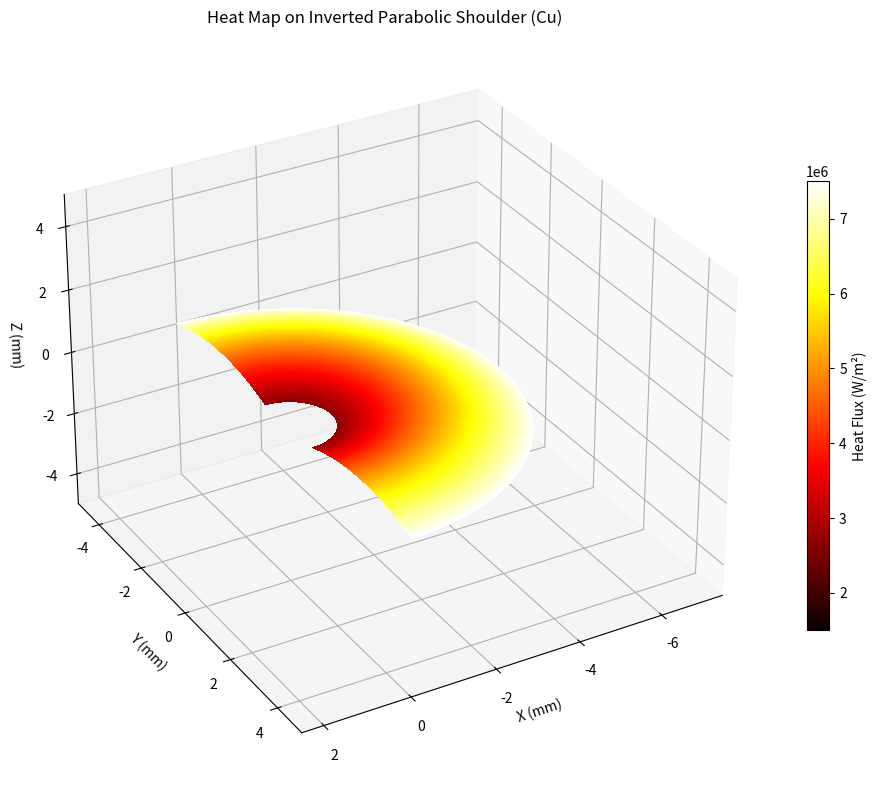
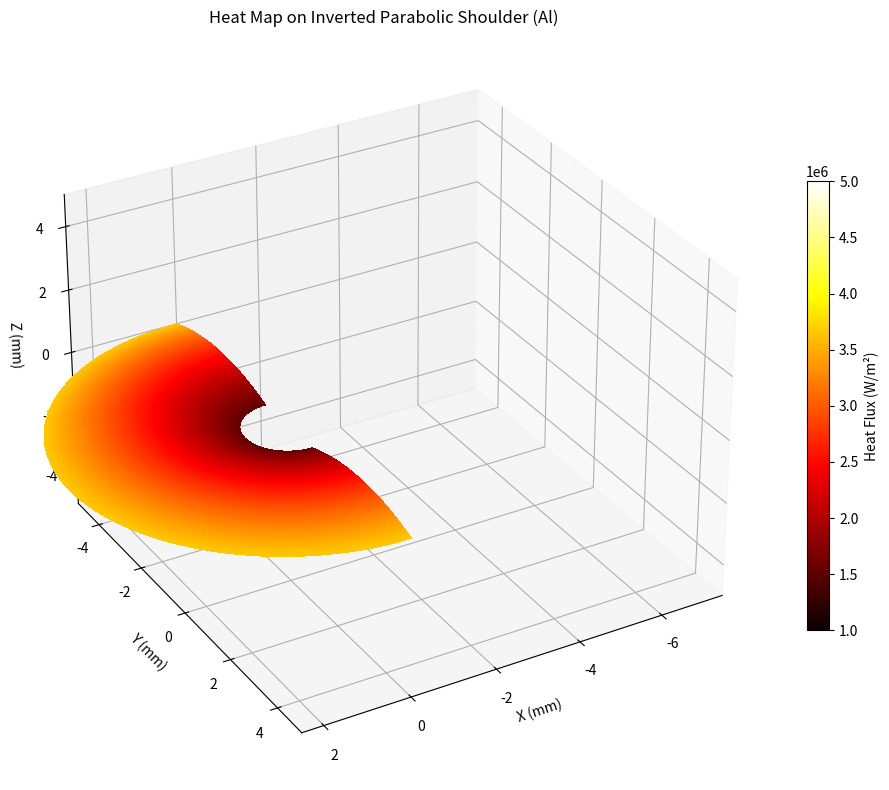

Write the Python code that produced these figures, in order.
import numpy as np
import matplotlib.pyplot as plt
from mpl_toolkits.mplot3d import Axes3D

# === PARAMETERS ===
omega = 100.0                 # Angular speed (rad/s)
Rs = 5.0                     # mm, shoulder outer radius
Rp = 1                     # mm, shoulder inner radius
tau_Cu = 15e6                  # Pa, shear stress for material A
tau_Al = 10e6                  # Pa, shear stress for material B
N_r = 150                     # Radial grid points
N_theta = 150                 # Angular grid points
k = 0.1                   # Parabolic constant (mm^-1) for z = -k*(r-Rp)*(r-Rs)

# Convert mm to meters for area integration
Rs_m = Rs * 1e-3
Rp_m = Rp * 1e-3

# === SHOULDER (inverted parabolic surface) ===
r_sh = np.linspace(Rp, Rs, N_r)          # mm
dr = (Rs - Rp) / (N_r - 1)               # mm
dr_m = dr * 1e-3                         # m

# === Material A: theta in [pi/2, 3pi/2] ===
theta_A = np.linspace(np.pi/2, 3*np.pi/2, N_theta)
dtheta_A = (theta_A[-1] - theta_A[0]) / (N_theta - 1)

R_sh_A, Theta_sh_A = np.meshgrid(r_sh, theta_A)
X_sh_A = R_sh_A * np.cos(Theta_sh_A)
Y_sh_A = R_sh_A * np.sin(Theta_sh_A)
Z_sh_A = -k * (R_sh_A - Rp) * (R_sh_A - Rs)

# Heat flux density (W/m^2)
q_A = omega * tau_Cu* (R_sh_A * 1e-3)

# Incremental heat generation (W)
dQ_A = omega * tau_Cu* (R_sh_A * 1e-3)**2 * dr_m * dtheta_A
Q_total_A = np.sum(dQ_A)

# === Material B: theta in [0, pi/2] and [3pi/2, 2pi] ===
theta_B1 = np.linspace(0, np.pi/2, N_theta//2)
theta_B2 = np.linspace(3*np.pi/2, 2*np.pi, N_theta//2)
dtheta_B = (np.pi/2) / (N_theta//2 - 1)

# Segment 1
R_sh_B1, Theta_sh_B1 = np.meshgrid(r_sh, theta_B1)
X_sh_B1 = R_sh_B1 * np.cos(Theta_sh_B1)
Y_sh_B1 = R_sh_B1 * np.sin(Theta_sh_B1)
Z_sh_B1 = -k * (R_sh_B1 - Rp) * (R_sh_B1 - Rs)
q_B1 = omega * tau_Al * (R_sh_B1 * 1e-3)
dQ_B1 = omega * tau_Al * (R_sh_B1 * 1e-3)**2 * dr_m * dtheta_B
Q_total_B1 = np.sum(dQ_B1)

# Segment 2
R_sh_B2, Theta_sh_B2 = np.meshgrid(r_sh, theta_B2)
X_sh_B2 = R_sh_B2 * np.cos(Theta_sh_B2)
Y_sh_B2 = R_sh_B2 * np.sin(Theta_sh_B2)
Z_sh_B2 = -k * (R_sh_B2 - Rp) * (R_sh_B2 - Rs)
q_B2 = omega * tau_Al * (R_sh_B2 * 1e-3)
dQ_B2 = omega * tau_Al * (R_sh_B2 * 1e-3)**2 * dr_m * dtheta_B
Q_total_B2 = np.sum(dQ_B2)

Q_total_B = Q_total_B1 + Q_total_B2

# === GLOBAL NORMALIZATION FOR COLORMAP ===
q_max = max(q_A.max(), q_B1.max(), q_B2.max())

# === PLOT FOR MATERIAL A ===
fig_A = plt.figure(figsize=(10, 8))
ax_A = fig_A.add_subplot(111, projection='3d')
surf_A = ax_A.plot_surface(X_sh_A, Y_sh_A, Z_sh_A, facecolors=plt.cm.hot(q_A / q_max),
                          rstride=1, cstride=1, linewidth=0, antialiased=False, shade=False)

mappable_A = plt.cm.ScalarMappable(cmap='hot')
mappable_A.set_array(q_A)
fig_A.colorbar(mappable_A, ax=ax_A, shrink=0.6, label="Heat Flux (W/m²)")

ax_A.set_title(f"Heat Map on Inverted Parabolic Shoulder (Cu)")
ax_A.set_xlabel("X (mm)")
ax_A.set_ylabel("Y (mm)")
ax_A.set_zlabel("Z (mm)")
ax_A.view_init(elev=30, azim=60)

# Equal aspect ratio
max_range = np.array([X_sh_A.max() - X_sh_A.min(),
                      Y_sh_A.max() - Y_sh_A.min(),
                      abs(Z_sh_A.min())]).max() / 2.0
mid_x = (X_sh_A.max() + X_sh_A.min()) * 0.5
mid_y = (Y_sh_A.max() + Y_sh_A.min()) * 0.5
mid_z = Z_sh_A.min() / 2.0
ax_A.set_xlim(mid_x - max_range, mid_x + max_range)
ax_A.set_ylim(mid_y - max_range, mid_y + max_range)
ax_A.set_zlim(Z_sh_A.min() - max_range, max_range)

plt.tight_layout()

# === PLOT FOR MATERIAL B ===
fig_B = plt.figure(figsize=(10, 8))
ax_B = fig_B.add_subplot(111, projection='3d')

surf_B1 = ax_B.plot_surface(X_sh_B1, Y_sh_B1, Z_sh_B1, facecolors=plt.cm.hot(q_B1 / q_max),
                           rstride=1, cstride=1, linewidth=0, antialiased=False, shade=False)
surf_B2 = ax_B.plot_surface(X_sh_B2, Y_sh_B2, Z_sh_B2, facecolors=plt.cm.hot(q_B2 / q_max),
                           rstride=1, cstride=1, linewidth=0, antialiased=False, shade=False)

mappable_B = plt.cm.ScalarMappable(cmap='hot')
mappable_B.set_array(np.concatenate([q_B1.ravel(), q_B2.ravel()]))
fig_B.colorbar(mappable_B, ax=ax_B, shrink=0.6, label="Heat Flux (W/m²)")

ax_B.set_title(f"Heat Map on Inverted Parabolic Shoulder (Al)")
ax_B.set_xlabel("X (mm)")
ax_B.set_ylabel("Y (mm)")
ax_B.set_zlabel("Z (mm)")
ax_B.view_init(elev=30, azim=60)

ax_B.set_xlim(mid_x - max_range, mid_x + max_range)
ax_B.set_ylim(mid_y - max_range, mid_y + max_range)
ax_B.set_zlim(Z_sh_B1.min() - max_range, max_range)

plt.tight_layout()
plt.show()
# === PRINT RESULTS ===
print("\n=== HEAT GENERATION RESULTS ===")
print(f"Material A side:")
print(f"  Total heat        = {Q_total_A/1e3:.3f} kW")
# Need to calculate min/max/avg flux for A and B sides separately
# ... (calculation code would go here)

print(f"Material B side:")
print(f"  Total heat        = {Q_total_B/1e3:.3f} kW")
# Need to calculate min/max/avg flux for B side
# ... (calculation code would go here)

print(f"Combined total heat = {(Q_total_A + Q_total_B)/1e3:.3f} kW")

# === PRINT RESULTS ===
print(f"Total heat generated on Material A side = {Q_total_A/1e3:.2f} kW")
print(f"Total heat generated on Material B side = {Q_total_B/1e3:.2f} kW")
print(f"Total heat generated on both sides     = {(Q_total_A+Q_total_B)/1e3:.2f} kW")
